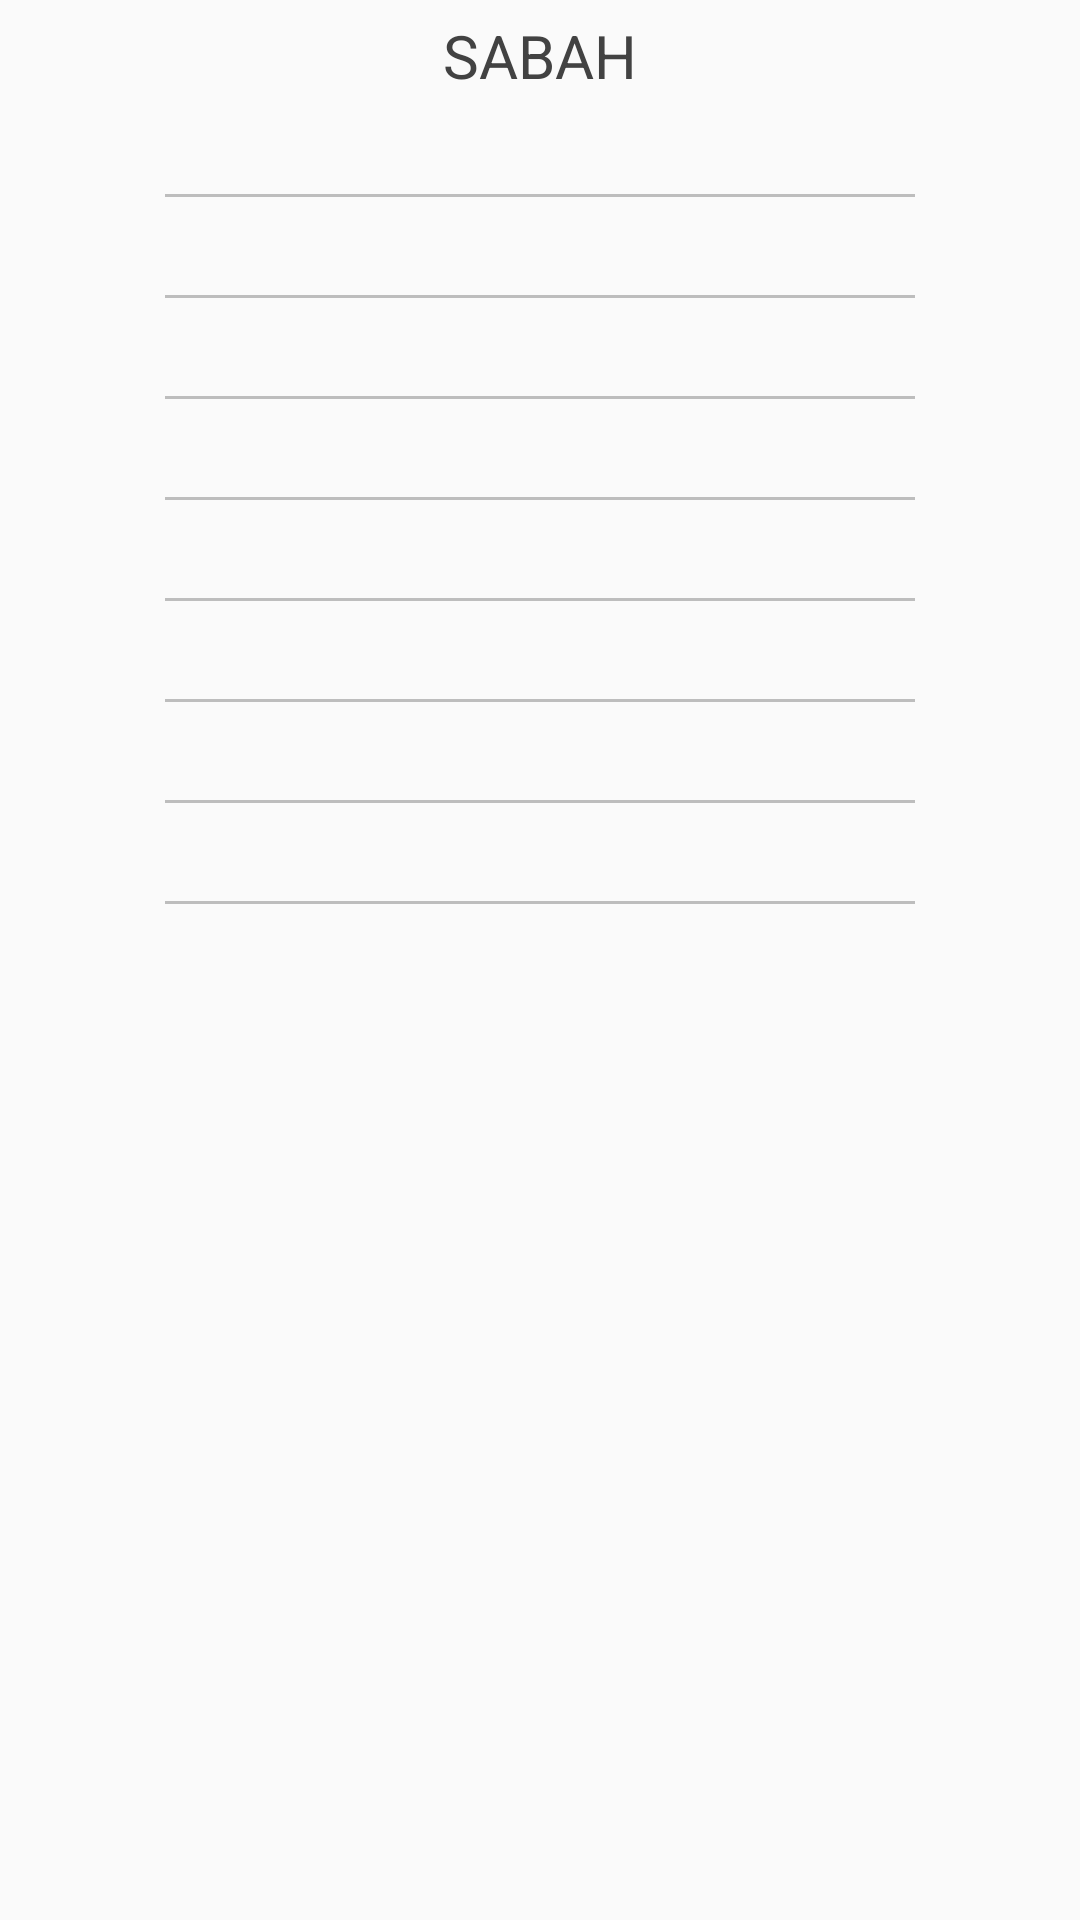

Produce the Android XML layout that renders to this screen, including the resource entries it uses.
<!-- AndroidManifest.xml: application theme AppTheme -->
<!-- res/layout/fragment_sabah.xml -->
<?xml version="1.0" encoding="utf-8"?>
<RelativeLayout xmlns:android="http://schemas.android.com/apk/res/android"
    android:layout_width="match_parent"
    android:layout_height="match_parent"
    android:orientation="vertical"
    android:background="@drawable/arka">

    <ScrollView
        android:id="@+id/ScrollView01"
        android:layout_width="fill_parent"
        android:layout_height="fill_parent"
        xmlns:android="http://schemas.android.com/apk/res/android"
        android:layout_below="@+id/toolbar">




    <LinearLayout
        android:layout_width="match_parent"
        android:layout_height="match_parent"
        android:orientation="vertical">


        <TextView
            android:layout_width="match_parent"
            android:layout_height="wrap_content"
            android:text="SABAH"
            android:id="@+id/tvOgunYemekhane"
            android:gravity="center"
            android:textSize="20dp"
            android:textColor="@color/fonts"
            android:layout_marginTop="5dp"
            android:paddingRight="20dp"
            android:paddingLeft="20dp"/>



        <TextView
            android:layout_width="match_parent"
            android:layout_height="wrap_content"
            android:text=""
            android:id="@+id/tvYemekhane1"
            android:gravity="center"
            android:textSize="17dp"
            android:textColor="@color/colorAccent"
            android:layout_marginTop="10dp"
            android:paddingRight="20dp"
            android:paddingLeft="20dp"
            />

        <View
            android:layout_width="250dp"
            android:layout_height="1dp"
            android:background="@color/fontss"
            android:layout_gravity="center"/>

        <TextView
            android:layout_width="match_parent"
            android:layout_height="wrap_content"
            android:text=""
            android:id="@+id/tvYemekhane2"
            android:gravity="center"
            android:textSize="17dp"
            android:textColor="@color/colorAccent"
            android:layout_marginTop="10dp"
            android:paddingRight="20dp"
            android:paddingLeft="20dp"/>

        <View
            android:layout_width="250dp"
            android:layout_height="1dp"
            android:background="@color/fontss"
            android:layout_gravity="center"/>


        <TextView
            android:layout_width="match_parent"
            android:layout_height="wrap_content"
            android:text=""
            android:id="@+id/tvYemekhane3"
            android:gravity="center"
            android:textSize="17dp"
            android:textColor="@color/colorAccent"
            android:layout_marginTop="10dp"
            android:paddingRight="20dp"
            android:paddingLeft="20dp"/>

        <View
            android:layout_width="250dp"
            android:layout_height="1dp"
            android:background="@color/fontss"
            android:layout_gravity="center"/>

        <TextView
            android:layout_width="match_parent"
            android:layout_height="wrap_content"
            android:text=""
            android:id="@+id/tvYemekhane4"
            android:gravity="center"
            android:textSize="17dp"
            android:textColor="@color/colorAccent"
            android:layout_marginTop="10dp"
            android:paddingRight="20dp"
            android:paddingLeft="20dp"/>

        <View
            android:layout_width="250dp"
            android:layout_height="1dp"
            android:background="@color/fontss"
            android:layout_gravity="center"/>
        <TextView
            android:layout_width="match_parent"
            android:layout_height="wrap_content"
            android:text=""
            android:id="@+id/tvYemekhane5"
            android:gravity="center"
            android:textSize="17dp"
            android:textColor="@color/colorAccent"
            android:layout_marginTop="10dp"
            android:paddingRight="20dp"
            android:paddingLeft="20dp"/>

        <View
            android:layout_width="250dp"
            android:layout_height="1dp"
            android:background="@color/fontss"
            android:layout_gravity="center"/>

        <TextView
            android:layout_width="match_parent"
            android:layout_height="wrap_content"
            android:text=""
            android:id="@+id/tvYemekhane6"
            android:gravity="center"
            android:textSize="17dp"
            android:textColor="@color/colorAccent"
            android:layout_marginTop="10dp"
            android:paddingRight="20dp"
            android:paddingLeft="20dp"/>

        <View
            android:layout_width="250dp"
            android:layout_height="1dp"
            android:background="@color/fontss"
            android:layout_gravity="center"/>


        <TextView
            android:layout_width="match_parent"
            android:layout_height="wrap_content"
            android:text=""
            android:id="@+id/tvYemekhane7"
            android:gravity="center"
            android:textSize="17dp"
            android:textColor="@color/colorAccent"
            android:layout_marginTop="10dp"
            android:paddingRight="20dp"
            android:paddingLeft="20dp"/>

        <View
            android:layout_width="250dp"
            android:layout_height="1dp"
            android:background="@color/fontss"
            android:layout_gravity="center"/>

        <TextView
            android:layout_width="match_parent"
            android:layout_height="wrap_content"
            android:text=""
            android:id="@+id/tvYemekhane8"
            android:gravity="center"
            android:textSize="17dp"
            android:textColor="@color/colorAccent"
            android:layout_marginTop="10dp"
            android:paddingRight="20dp"
            android:paddingLeft="20dp"/>

        <View
            android:layout_width="250dp"
            android:layout_height="1dp"
            android:background="@color/fontss"
            android:layout_gravity="center"/>


    </LinearLayout>
    </ScrollView>
</RelativeLayout>
<!-- resources referenced by this layout -->
<resources>
  <color name="colorAccent">#b61117</color>
  <color name="fonts">#424242</color>
  <color name="fontss">#bdbdbd</color>
  <style name="AppTheme" parent="Theme.AppCompat.Light.NoActionBar">
  
          
          <item name="colorPrimary">@color/colorPrimary</item>
          <item name="colorPrimaryDark">@color/colorPrimaryDark</item>
          <item name="colorAccent">@color/colorAccent</item>
  
  
      </style>
  <color name="colorPrimary">#b61117</color>
  <color name="colorPrimaryDark">#b61117</color>
</resources>
